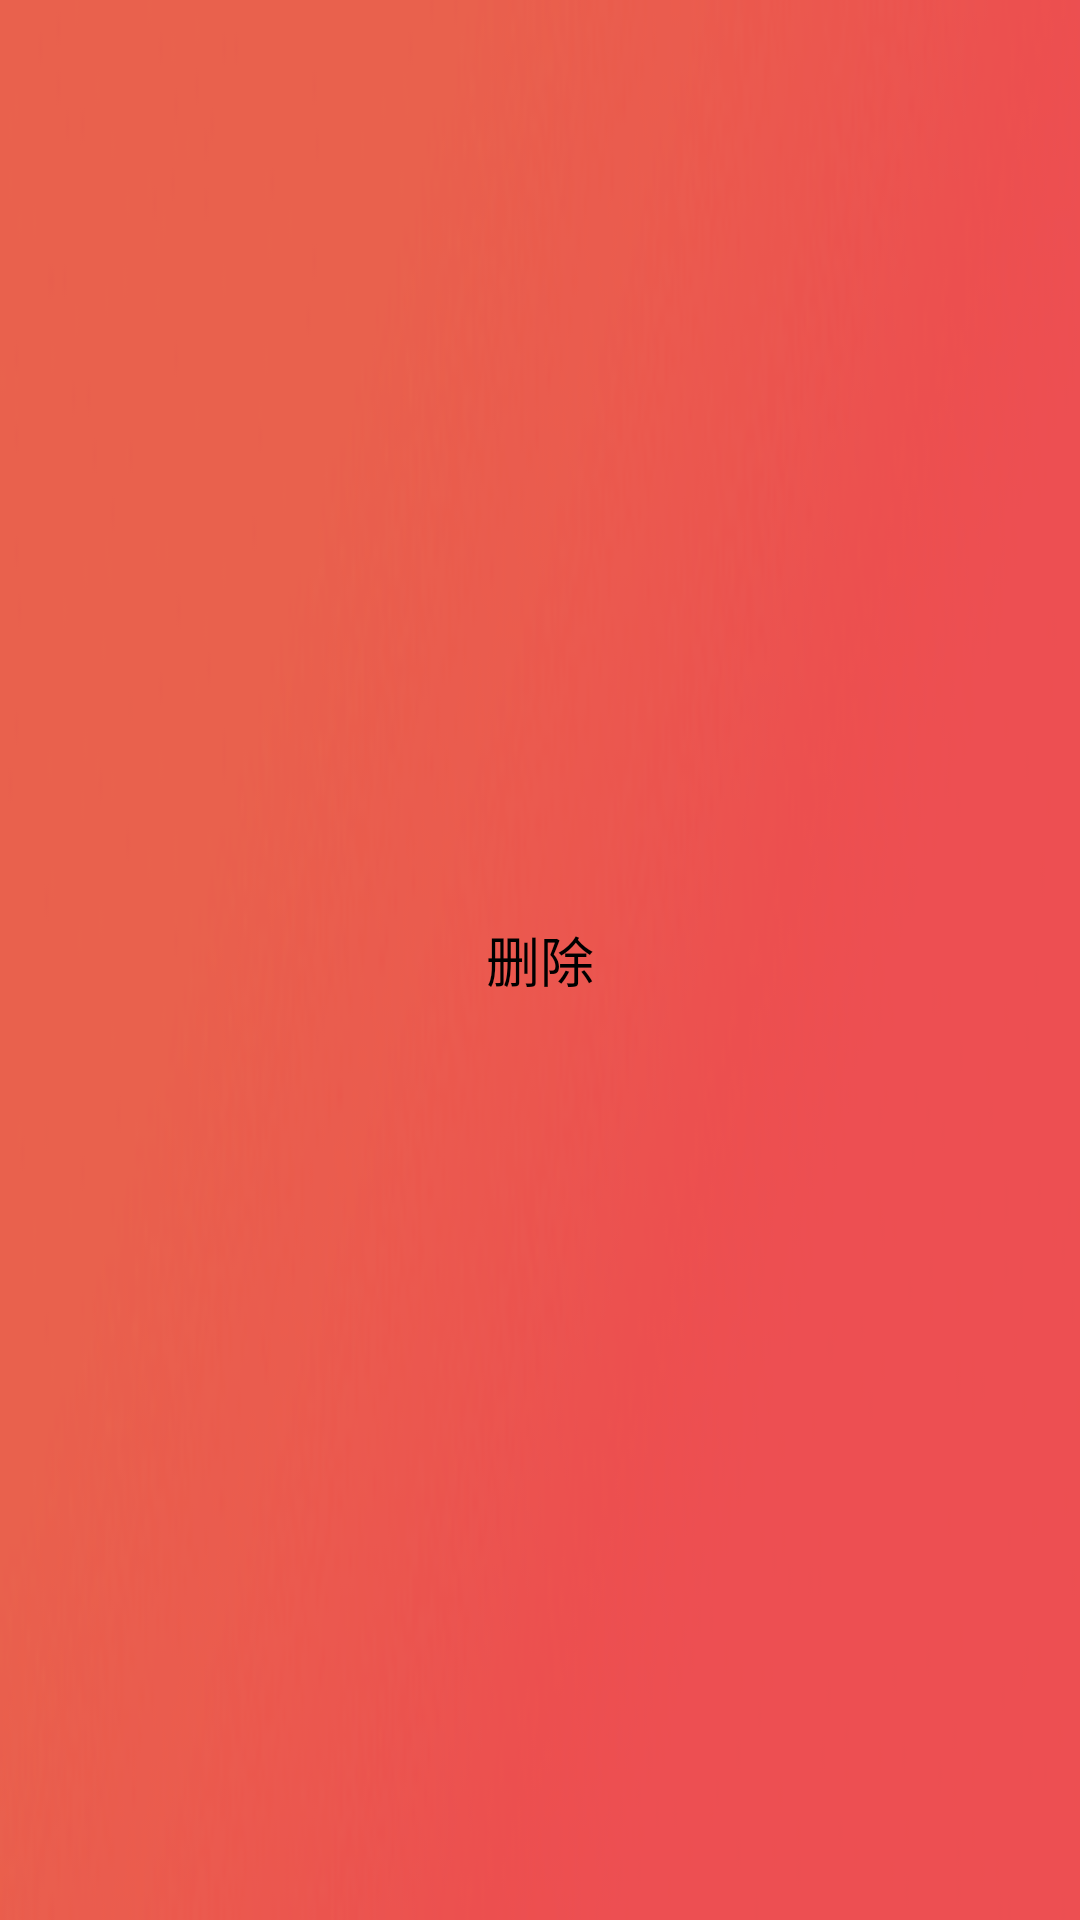

Android layout source for this screen:
<!-- AndroidManifest.xml: application theme CustomActionBarTheme -->
<!-- res/layout/delete_button.xml -->
<?xml version="1.0" encoding="utf-8"?>
<Button xmlns:android="http://schemas.android.com/apk/res/android"
    android:layout_width="wrap_content"
    android:layout_height="wrap_content"
    android:text="@string/delete"
    android:background="@drawable/running_btn_stop" >       

</Button>
<!-- resources referenced by this layout -->
<resources>
  <!-- drawable running_btn_stop: png bitmap (drawable-xhdpi, 13191 bytes) -->
  <string name="delete">删除</string>
  <style name="CustomActionBarTheme" parent="@android:style/Theme.Holo.Light">
          <item name="android:actionBarStyle">@style/MyActionBar</item>
      </style>
  <style name="MyActionBar" parent="@android:style/Widget.Holo.Light.ActionBar">
          <item name="android:background">@drawable/navigation_bar_bg</item>        
  	</style>
  <!-- drawable navigation_bar_bg: png bitmap (drawable-xhdpi, 28389 bytes) -->
</resources>
